5-way image classification set "HAM10000" from GitHub (adikuma/Skin-Lesion-Classification); label vocabulary: akiec, bcc, bkl, mel, vasc.

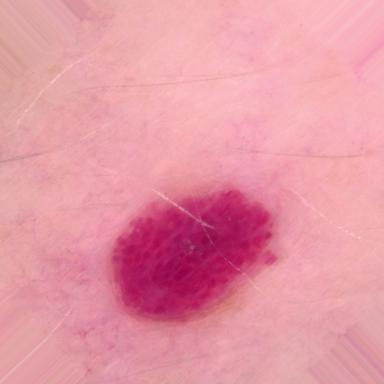
Label: vasc

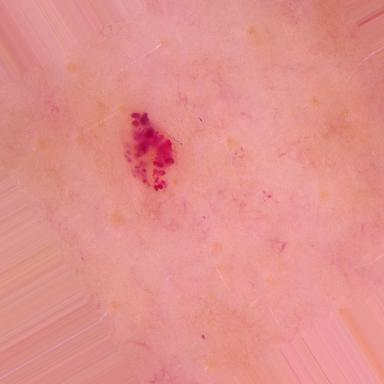
Label: vasc

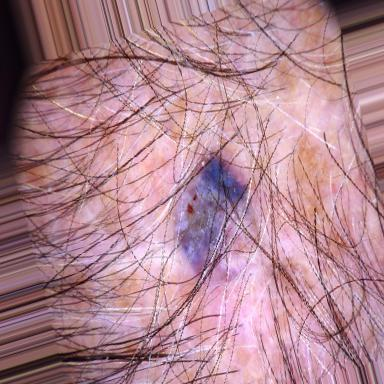
Label: bcc

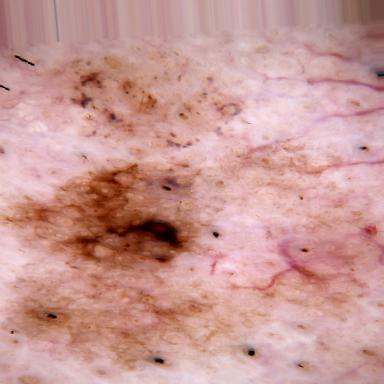
Label: mel

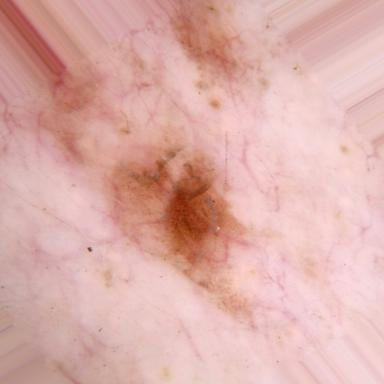
Label: akiec

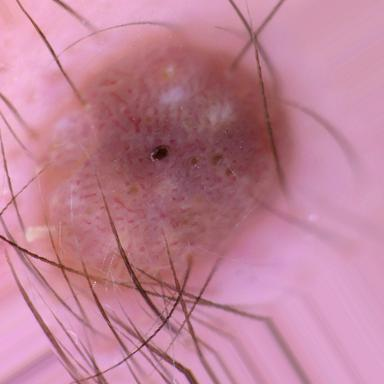
Label: bkl
